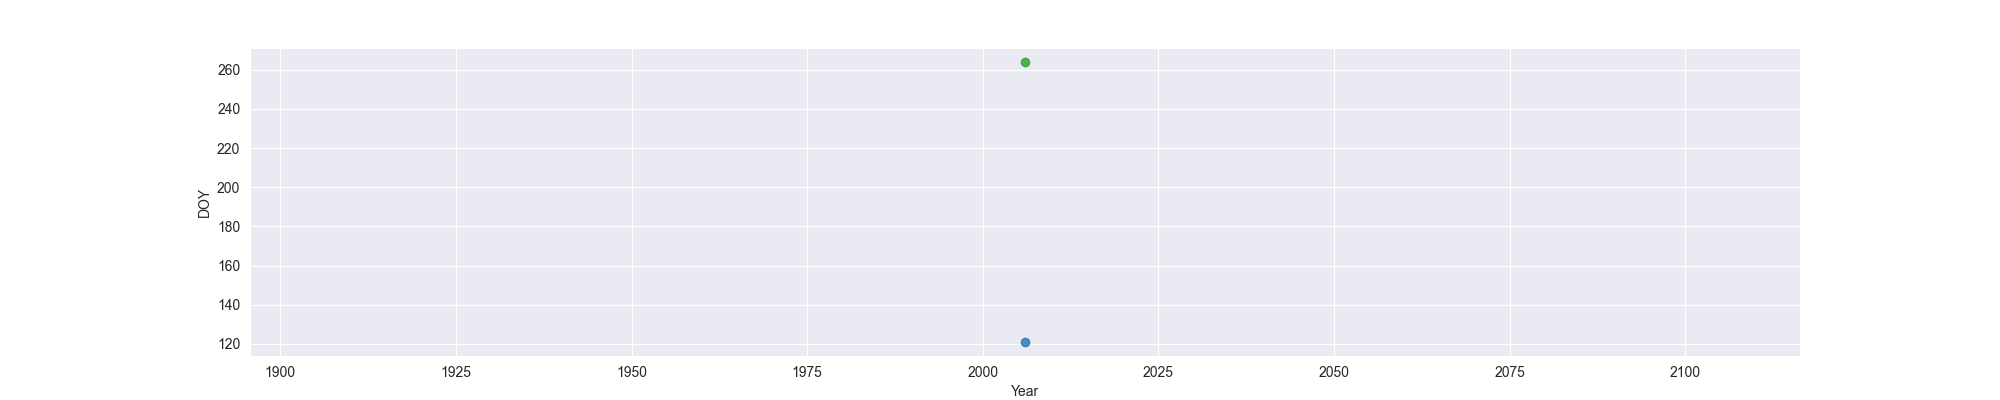

Source data for this figure (header and first rows):
Year, MO, OW, FO
2006, 121, , 264
